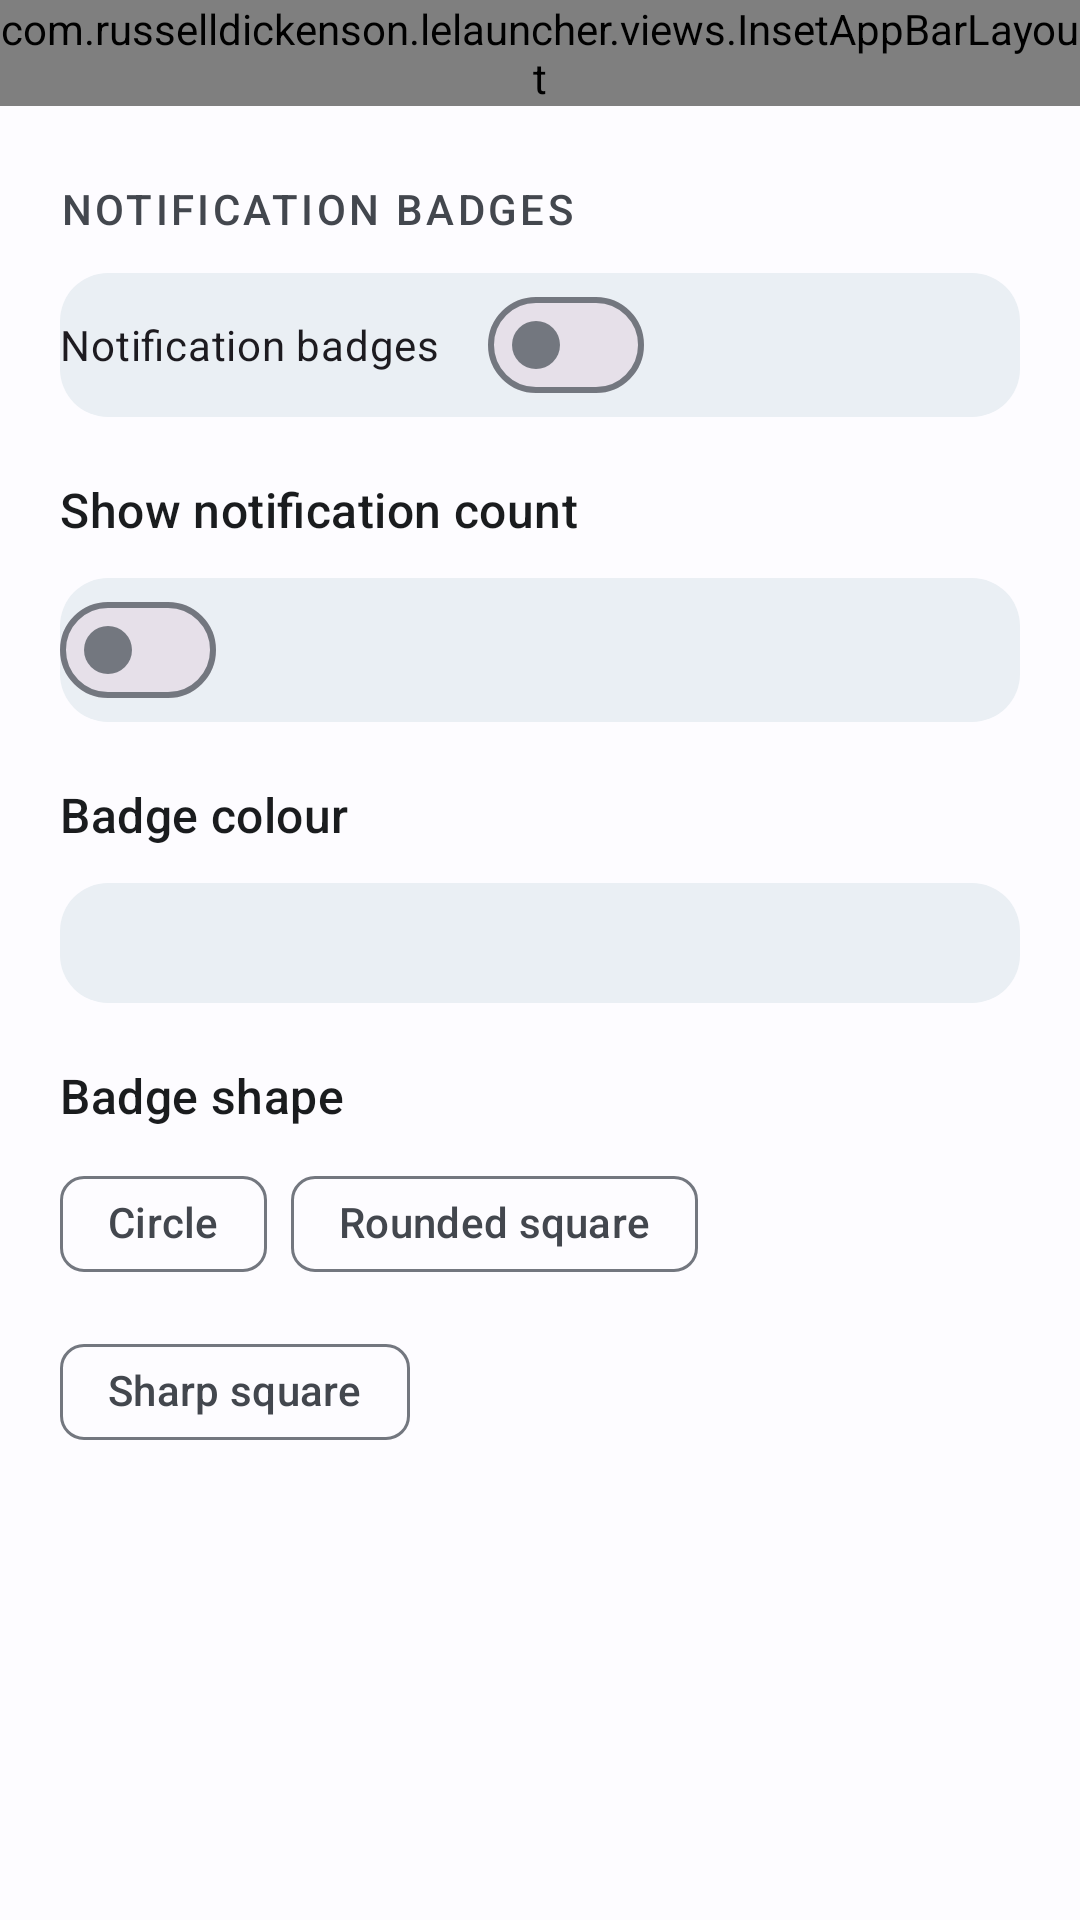

The Android layout XML behind this screen, and the referenced resources:
<!-- AndroidManifest.xml: application theme AppTheme -->
<!-- res/layout/activity_notification_badge_settings.xml -->
<?xml version="1.0" encoding="utf-8"?>
<androidx.coordinatorlayout.widget.CoordinatorLayout xmlns:android="http://schemas.android.com/apk/res/android"
    xmlns:app="http://schemas.android.com/apk/res-auto"
    xmlns:tools="http://schemas.android.com/tools"
    android:id="@+id/notification_badge_settings_coordinator"
    android:layout_width="match_parent"
    android:layout_height="match_parent">

    <com.russelldickenson.lelauncher.views.InsetAppBarLayout
        android:id="@+id/notification_badge_settings_appbar"
        android:layout_width="match_parent"
        android:layout_height="wrap_content">

        <com.google.android.material.appbar.MaterialToolbar
            android:id="@+id/notification_badge_settings_toolbar"
            android:layout_width="match_parent"
            android:layout_height="?attr/actionBarSize"
            android:background="@color/m3_background"
            app:title="@string/notification_badges"
            app:titleTextAppearance="@style/ToolbarTitleTextStyle" />

    </com.russelldickenson.lelauncher.views.InsetAppBarLayout>

    <androidx.core.widget.NestedScrollView
        android:id="@+id/notification_badge_settings_nested_scrollview"
        android:layout_width="match_parent"
        android:layout_height="wrap_content"
        android:fillViewport="true"
        android:scrollbars="none"
        app:layout_behavior="@string/appbar_scrolling_view_behavior">

        <LinearLayout
            android:id="@+id/notification_badge_settings_holder"
            android:layout_width="match_parent"
            android:layout_height="wrap_content"
            android:orientation="vertical"
            android:paddingStart="@dimen/settings_page_padding"
            android:paddingTop="@dimen/settings_page_padding"
            android:paddingEnd="@dimen/settings_page_padding"
            android:paddingBottom="@dimen/settings_page_padding">

            <RelativeLayout
                android:id="@+id/settings_notification_badge_preview_holder"
                android:layout_width="match_parent"
                android:layout_height="wrap_content"
                android:paddingBottom="16dp">

                <TextView
                    android:id="@+id/settings_notification_badge_preview"
                    android:layout_width="wrap_content"
                    android:layout_height="wrap_content"
                    android:layout_centerHorizontal="true"
                    android:background="@drawable/notification_badge_dot"
                    android:gravity="center"
                    android:includeFontPadding="false"
                    android:minWidth="24dp"
                    android:minHeight="24dp"
                    android:paddingStart="8dp"
                    android:paddingEnd="8dp"
                    android:textSize="16sp"
                    tools:text="9+" />

            </RelativeLayout>

            <TextView
                style="@style/SettingsChapterHeadingStyle"
                android:layout_width="wrap_content"
                android:layout_height="wrap_content"
                android:layout_marginBottom="8dp"
                android:text="@string/notification_badges" />

            <RelativeLayout
                android:id="@+id/settings_show_notification_badges_holder"
                android:layout_width="match_parent"
                android:layout_height="wrap_content"
                android:layout_marginBottom="16dp"
                android:background="@drawable/settings_card_background"
                android:minHeight="48dp">

                <com.google.android.material.materialswitch.MaterialSwitch
                    android:id="@+id/settings_show_notification_badges"
                    android:layout_width="wrap_content"
                    android:layout_height="wrap_content"
                    android:clickable="false"
                    android:focusable="false"
                    android:text="@string/notification_badges" />

            </RelativeLayout>

            <include
                layout="@layout/divider_inset" />

            <TextView
                style="@style/SettingsSubHeadingStyle"
                android:layout_width="wrap_content"
                android:layout_height="wrap_content"
                android:layout_marginBottom="8dp"
                android:text="@string/show_notification_count" />

            <RelativeLayout
                android:id="@+id/settings_show_notification_count_holder"
                android:layout_width="match_parent"
                android:layout_height="wrap_content"
                android:layout_marginBottom="16dp"
                android:background="@drawable/settings_card_background"
                android:minHeight="48dp">

                <com.google.android.material.materialswitch.MaterialSwitch
                    android:id="@+id/settings_show_notification_count"
                    android:layout_width="wrap_content"
                    android:layout_height="wrap_content"
                    android:clickable="false"
                    android:focusable="false" />

            </RelativeLayout>

            <include
                layout="@layout/divider_inset" />

            <TextView
                style="@style/SettingsSubHeadingStyle"
                android:layout_width="wrap_content"
                android:layout_height="wrap_content"
                android:layout_marginBottom="8dp"
                android:text="@string/notification_badge_color" />

            <RelativeLayout
                android:id="@+id/settings_notification_badge_color_holder"
                android:layout_width="match_parent"
                android:layout_height="wrap_content"
                android:layout_marginBottom="16dp"
                android:background="@drawable/settings_card_background"
                android:minHeight="48dp">

                <View
                    android:id="@+id/settings_notification_badge_color"
                    android:layout_width="@dimen/color_sample_size"
                    android:layout_height="@dimen/color_sample_size"
                    android:layout_centerVertical="true"
                    android:background="@drawable/notification_badge_dot" />

            </RelativeLayout>

            <include
                layout="@layout/divider_inset" />

            <TextView
                style="@style/SettingsSubHeadingStyle"
                android:layout_width="wrap_content"
                android:layout_height="wrap_content"
                android:layout_marginBottom="8dp"
                android:text="@string/notification_badge_shape" />

            <com.google.android.material.chip.ChipGroup
                android:id="@+id/settings_notification_badge_shape_chips"
                android:layout_width="match_parent"
                android:layout_height="wrap_content"
                app:chipSpacingHorizontal="@dimen/settings_chip_spacing"
                app:chipSpacingVertical="@dimen/settings_chip_spacing"
                app:singleSelection="true">

                <com.google.android.material.chip.Chip
                    android:id="@+id/settings_notification_badge_shape_circle"
                    style="@style/Widget.Material3.Chip.Filter"
                    android:layout_width="wrap_content"
                    android:layout_height="wrap_content"
                    android:text="@string/notification_badge_shape_circle" />

                <com.google.android.material.chip.Chip
                    android:id="@+id/settings_notification_badge_shape_rounded_square"
                    style="@style/Widget.Material3.Chip.Filter"
                    android:layout_width="wrap_content"
                    android:layout_height="wrap_content"
                    android:text="@string/notification_badge_shape_rounded_square" />

                <com.google.android.material.chip.Chip
                    android:id="@+id/settings_notification_badge_shape_sharp_square"
                    style="@style/Widget.Material3.Chip.Filter"
                    android:layout_width="wrap_content"
                    android:layout_height="wrap_content"
                    android:text="@string/notification_badge_shape_sharp_square" />

            </com.google.android.material.chip.ChipGroup>

        </LinearLayout>
    </androidx.core.widget.NestedScrollView>
</androidx.coordinatorlayout.widget.CoordinatorLayout>
<!-- res/layout/divider_inset.xml (included above) -->
<?xml version="1.0" encoding="utf-8"?>
<View xmlns:android="http://schemas.android.com/apk/res/android"
    android:layout_width="match_parent"
    android:layout_height="0dp" />
<!-- resources referenced by this layout -->
<resources>
  <color name="m3_background">#FDFCFF</color>
  <dimen name="color_sample_size">34dp</dimen>
  <dimen name="settings_chip_spacing">8dp</dimen>
  <dimen name="settings_page_padding">20dp</dimen>
  <!-- drawable settings_card_background (drawable) -->
  <?xml version="1.0" encoding="utf-8"?>
  <ripple xmlns:android="http://schemas.android.com/apk/res/android" android:color="?android:attr/colorControlHighlight">
      <item>
          <inset android:insetTop="4dp" android:insetBottom="4dp">
              <shape android:shape="rectangle">
                  <solid android:color="?attr/colorSurfaceContainerHigh" />
                  <corners android:radius="16dp" />
              </shape>
          </inset>
      </item>
      <item android:id="@android:id/mask">
          <inset android:insetTop="4dp" android:insetBottom="4dp">
              <shape android:shape="rectangle">
                  <solid android:color="#000000" />
                  <corners android:radius="16dp" />
              </shape>
          </inset>
      </item>
  </ripple>
  <string name="notification_badge_color">Badge colour</string>
  <string name="notification_badge_shape">Badge shape</string>
  <string name="notification_badge_shape_circle">Circle</string>
  <string name="notification_badge_shape_rounded_square">Rounded square</string>
  <string name="notification_badge_shape_sharp_square">Sharp square</string>
  <string name="notification_badges">Notification badges</string>
  <string name="show_notification_count">Show notification count</string>
  <style name="SettingsChapterHeadingStyle" parent="TextAppearance.Material3.LabelLarge">
          <item name="android:textColor">?attr/colorOnSurfaceVariant</item>
          <item name="android:textAllCaps">true</item>
          <item name="android:letterSpacing">0.08</item>
      </style>
  <style name="SettingsSubHeadingStyle" parent="TextAppearance.Material3.TitleMedium">
          <item name="android:textColor">?attr/colorOnSurface</item>
      </style>
  <style name="ToolbarTitleTextStyle">
          <item name="android:textSize">22sp</item>
          <item name="android:textStyle">bold</item>
      </style>
  <color name="m3_primary">#0061A4</color>
  <color name="m3_on_primary">#FFFFFF</color>
  <color name="m3_primary_container">#D1E4FF</color>
  <color name="m3_on_primary_container">#001D36</color>
  <color name="m3_secondary">#535F70</color>
  <color name="m3_on_secondary">#FFFFFF</color>
  <color name="m3_secondary_container">#D7E3F7</color>
  <color name="m3_on_secondary_container">#101C2B</color>
  <color name="m3_tertiary">#6B5778</color>
  <color name="m3_on_tertiary">#FFFFFF</color>
  <color name="m3_tertiary_container">#F2DAFF</color>
  <color name="m3_on_tertiary_container">#251431</color>
  <color name="m3_error">#BA1A1A</color>
  <color name="m3_on_error">#FFFFFF</color>
  <color name="m3_error_container">#FFDAD6</color>
  <color name="m3_on_error_container">#410002</color>
  <color name="m3_on_background">#1A1C1E</color>
  <color name="m3_surface">#FDFCFF</color>
  <color name="m3_on_surface">#1A1C1E</color>
  <color name="m3_surface_variant">#DFE2EB</color>
  <color name="m3_on_surface_variant">#43474E</color>
  <color name="m3_outline">#73777F</color>
  <color name="m3_outline_variant">#C3C7D0</color>
  <color name="m3_surface_container">#F0F4F8</color>
  <color name="m3_surface_container_high">#EAEFF4</color>
  <color name="m3_surface_container_low">#F6FAFE</color>
  <style name="TextAppearance.Launcher.PopupMenuItem" parent="TextAppearance.Material3.BodyLarge">
          <item name="android:textSize">18sp</item>
      </style>
</resources>
